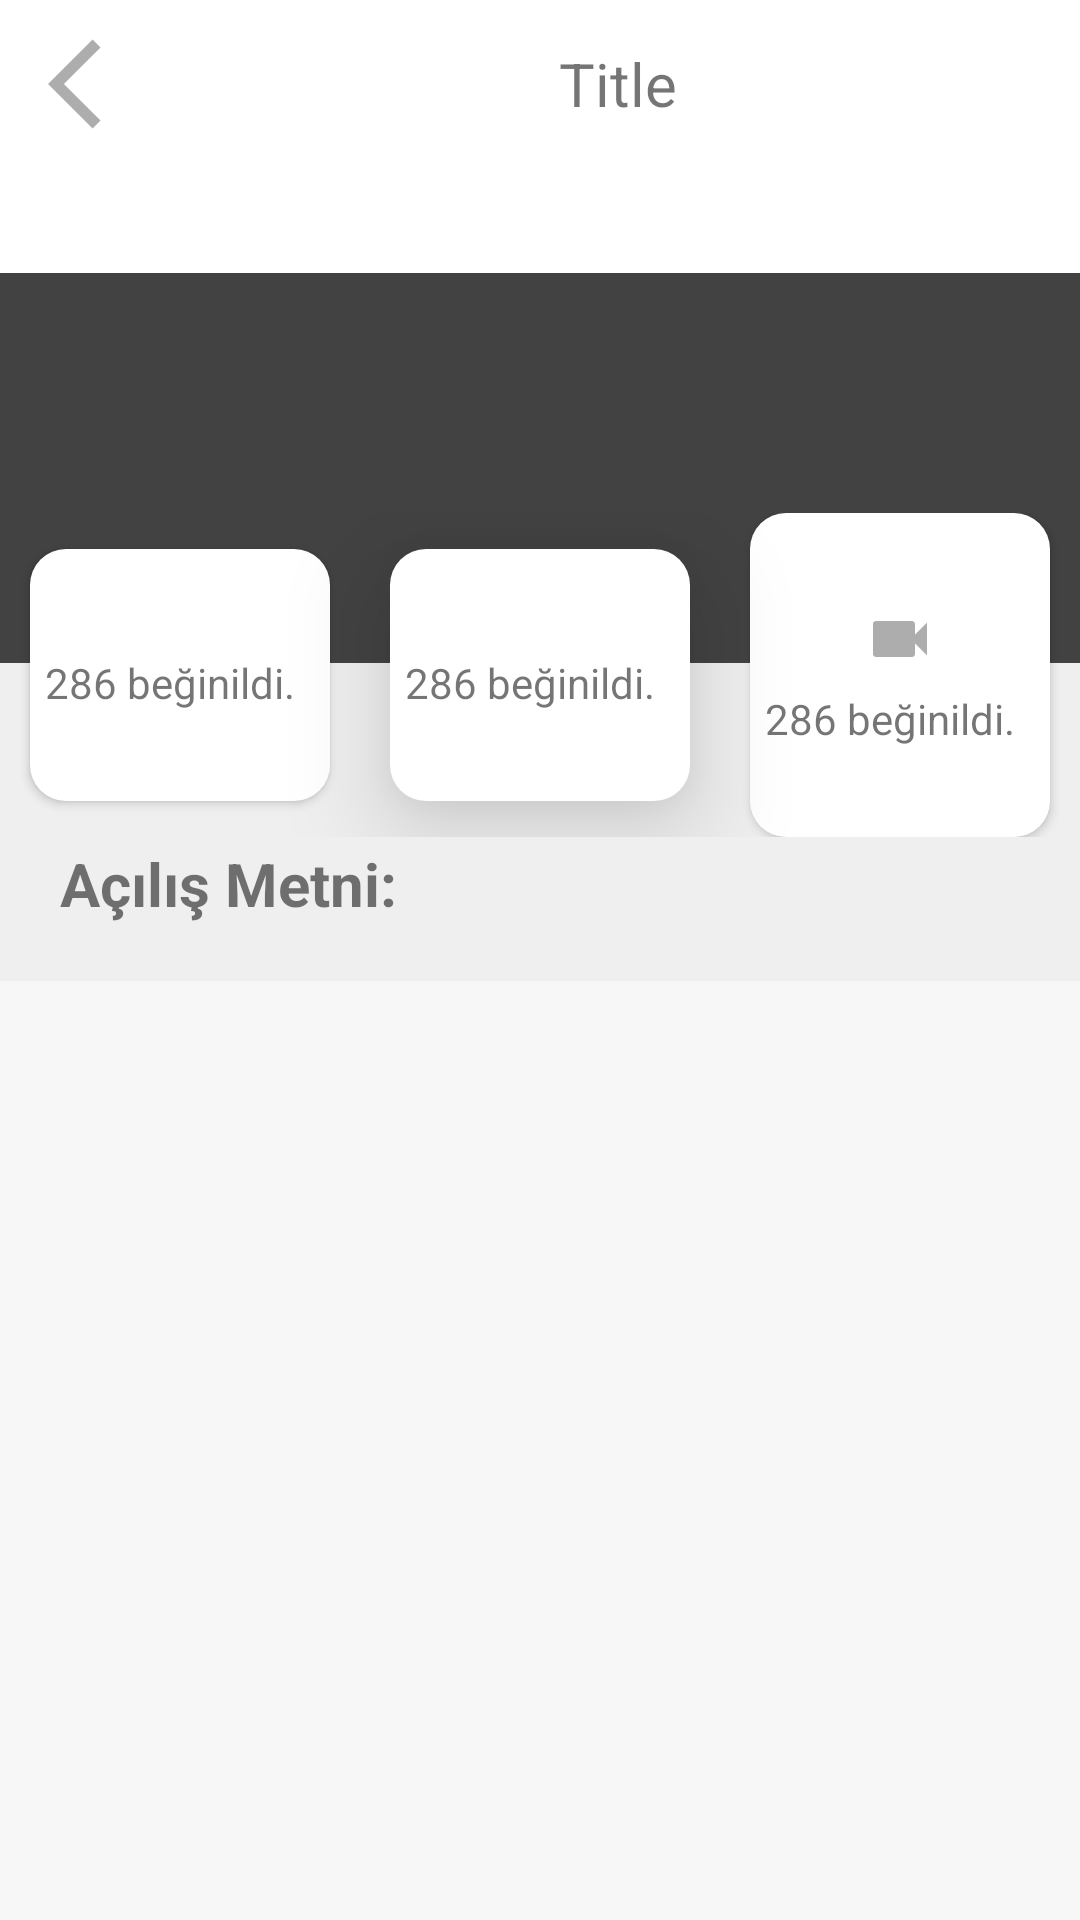

Write the Android layout XML for this screen, with the resource values it uses.
<!-- AndroidManifest.xml: application theme Theme.StarWarsMVC -->
<!-- res/layout/activity_detail.xml -->
<?xml version="1.0" encoding="utf-8"?>
<androidx.constraintlayout.widget.ConstraintLayout xmlns:android="http://schemas.android.com/apk/res/android"
    xmlns:app="http://schemas.android.com/apk/res-auto"
    xmlns:tools="http://schemas.android.com/tools"
    android:layout_width="match_parent"
    android:layout_height="match_parent"
    tools:context=".controller.activity.DetailActivity">

    <Toolbar
        android:id="@+id/toolbar"
        android:layout_width="match_parent"
        android:layout_height="wrap_content"
        app:layout_constraintTop_toTopOf="parent"
        app:layout_constraintStart_toStartOf="parent"
        app:layout_constraintEnd_toEndOf="parent">
        <ImageButton
            android:id="@+id/back_button"
            android:layout_width="wrap_content"
            android:layout_height="match_parent"
            android:background="@android:color/transparent"
            android:src="@drawable/back_fragment_button_icon"
            tools:ignore="ContentDescription"
            android:onClick="backActivity"/>
        <TextView
            android:id="@+id/film_name"
            android:layout_width="match_parent"
            android:layout_height="match_parent"
            android:text="@string/title"
            android:textAlignment="center"
            android:textSize="20sp"
            />
    </Toolbar>

    <ImageView
        android:id="@+id/fragment_detail_imageView"
        android:layout_width="0dp"
        android:layout_height="wrap_content"
        android:layout_marginTop="10dp"
        app:layout_constraintEnd_toEndOf="parent"
        app:layout_constraintStart_toStartOf="parent"
        app:layout_constraintTop_toBottomOf="@id/toolbar"
        tools:ignore="ContentDescription" />

    <androidx.recyclerview.widget.RecyclerView
        android:id="@+id/fragment_detail_recyclerview"
        android:layout_width="match_parent"
        android:paddingTop="5dp"
        android:paddingHorizontal="10dp"
        android:layout_height="130dp"
        android:layout_marginTop="25dp"
        android:translationZ="0dp"
        android:background="@color/backgroundRecyclerview"
        app:layout_constraintTop_toBottomOf="@id/fragment_detail_imageView" />

    <LinearLayout
        android:id="@+id/likedatedirector"
        android:layout_width="match_parent"
        android:layout_height="wrap_content"
        android:layout_marginTop="105dp"
        android:gravity="center"
        android:translationZ="10dp"
        app:layout_constraintEnd_toEndOf="parent"
        app:layout_constraintStart_toStartOf="parent"
        app:layout_constraintTop_toBottomOf="@id/fragment_detail_imageView">

        <androidx.constraintlayout.widget.ConstraintLayout
            android:layout_width="wrap_content"
            android:layout_height="wrap_content"
            android:layout_weight="0.33"
            android:layout_marginHorizontal="10dp"
            android:background="@drawable/item_film_border"
            android:backgroundTint="@color/white"
            android:paddingHorizontal="5dp"
            android:paddingVertical="30dp"
            android:translationZ="2dp">

            <ImageView
                android:id="@+id/like"
                android:layout_width="wrap_content"
                android:layout_height="wrap_content"
                android:src="@drawable/film_like_heart"
                app:layout_constraintEnd_toEndOf="parent"
                app:layout_constraintStart_toStartOf="parent"
                app:layout_constraintTop_toTopOf="parent"
                tools:ignore="ContentDescription" />

            <TextView
                android:id="@+id/like_count"
                android:layout_width="match_parent"
                android:layout_height="wrap_content"
                android:layout_marginTop="5dp"
                android:text="@string/like"
                app:layout_constraintEnd_toEndOf="parent"
                app:layout_constraintStart_toStartOf="parent"
                app:layout_constraintTop_toBottomOf="@+id/like" />
        </androidx.constraintlayout.widget.ConstraintLayout>

        <androidx.constraintlayout.widget.ConstraintLayout
            android:layout_width="wrap_content"
            android:layout_height="wrap_content"
            android:layout_marginHorizontal="10dp"
            android:layout_weight="0.33"
            android:background="@drawable/item_film_border"
            android:paddingHorizontal="5dp"
            android:paddingVertical="30dp"
            android:translationZ="20dp">

            <ImageView
                android:id="@+id/date"
                android:layout_width="wrap_content"
                android:layout_height="wrap_content"
                android:src="@drawable/film_wacther_clock"
                app:layout_constraintEnd_toEndOf="parent"
                app:layout_constraintStart_toStartOf="parent"
                app:layout_constraintTop_toTopOf="parent"
                tools:ignore="ContentDescription" />

            <TextView
                android:id="@+id/release_date"
                android:layout_width="match_parent"
                android:layout_height="wrap_content"
                android:layout_marginTop="5dp"
                android:text="@string/like"
                app:layout_constraintEnd_toEndOf="parent"
                app:layout_constraintStart_toStartOf="parent"
                app:layout_constraintTop_toBottomOf="@id/date" />
        </androidx.constraintlayout.widget.ConstraintLayout>

        <androidx.constraintlayout.widget.ConstraintLayout
            android:layout_width="wrap_content"
            android:layout_height="wrap_content"
            android:layout_marginHorizontal="10dp"
            android:layout_weight="0.33"
            android:background="@drawable/item_film_border"
            android:paddingHorizontal="5dp"
            android:paddingVertical="30dp"
            android:translationZ="2dp">

            <ImageView
                android:id="@+id/director"
                android:layout_width="wrap_content"
                android:layout_height="wrap_content"
                android:src="@drawable/director_icon"
                app:layout_constraintEnd_toEndOf="parent"
                app:layout_constraintStart_toStartOf="parent"
                app:layout_constraintTop_toTopOf="parent"
                tools:ignore="ContentDescription" />

            <TextView
                android:id="@+id/director_name"
                android:layout_width="match_parent"
                android:layout_height="wrap_content"
                android:layout_marginTop="5dp"
                android:maxLines="1"
                android:text="@string/like"
                app:layout_constraintEnd_toEndOf="parent"
                app:layout_constraintStart_toStartOf="parent"
                app:layout_constraintTop_toBottomOf="@id/director" />
        </androidx.constraintlayout.widget.ConstraintLayout>
    </LinearLayout>
    <LinearLayout
        android:layout_width="match_parent"
        android:layout_height="match_parent"
        app:layout_constrainedHeight="true"
        app:layout_constraintStart_toStartOf="parent"
        app:layout_constraintEnd_toEndOf="parent"
        android:background="@color/backgroundFragment"
        app:layout_constraintTop_toBottomOf="@id/fragment_detail_recyclerview"
        app:layout_constraintBottom_toBottomOf="parent"
        android:orientation="vertical">
        <TextView
            android:id="@+id/titleAcilisMetni"
            android:layout_width="match_parent"
            android:layout_height="wrap_content"
            android:text="@string/metin"
            android:paddingTop="60dp"
            android:translationZ="0dp"
            android:background="@color/backgroundFragment"
            android:paddingHorizontal="20dp"
            android:textStyle="bold"
            android:textSize="20sp" />
        <ScrollView
            android:layout_width="match_parent"
            android:layout_height="match_parent">
            <TextView
                android:id="@+id/fragment_detail_descreption"
                android:layout_width="match_parent"
                android:layout_height="wrap_content"
                android:background="@color/backgroundFragment"
                android:paddingHorizontal="20dp"
                />
        </ScrollView>
    </LinearLayout>
</androidx.constraintlayout.widget.ConstraintLayout>
<!-- resources referenced by this layout -->
<resources>
  <color name="backgroundFragment">#08000000</color>
  <color name="backgroundRecyclerview">#FF424242</color>
  <color name="white">#FFFFFFFF</color>
  <!-- drawable back_fragment_button_icon (drawable) -->
  <?xml version="1.0" encoding="utf-8"?>
  <vector android:height="36dp" android:tint="#ADADAD"
      android:viewportHeight="24" android:viewportWidth="24"
      android:width="36dp"
      xmlns:android="http://schemas.android.com/apk/res/android">
      <path android:fillColor="@android:color/white"
          android:pathData="M11.67,3.87L9.9,2.1 0,12l9.9,9.9 1.77,-1.77L3.54,12z"/>
  </vector>
  <!-- drawable director_icon (drawable) -->
  <vector android:height="24dp" android:tint="#ADADAD"
      android:viewportHeight="24" android:viewportWidth="24"
      android:width="24dp" xmlns:android="http://schemas.android.com/apk/res/android">
      <path android:fillColor="@android:color/white" android:pathData="M17,10.5V7c0,-0.55 -0.45,-1 -1,-1H4c-0.55,0 -1,0.45 -1,1v10c0,0.55 0.45,1 1,1h12c0.55,0 1,-0.45 1,-1v-3.5l4,4v-11l-4,4z"/>
  </vector>
  <!-- drawable item_film_border (drawable) -->
  <?xml version="1.0" encoding="utf-8"?>
  <shape xmlns:android="http://schemas.android.com/apk/res/android"
      android:visible="true"
      >
      <solid android:color="@color/white" />
      <corners android:radius="12dp"/>
  </shape>
  <string name="like">286 beğinildi.</string>
  <string name="metin">Açılış Metni:</string>
  <string name="title">Title</string>
  <style name="Theme.StarWarsMVC" parent="Theme.MaterialComponents.DayNight.NoActionBar">
          
          <item name="colorPrimary">@color/purple_500</item>
          <item name="colorPrimaryVariant">@color/purple_700</item>
          <item name="colorOnPrimary">@color/white</item>
          
          <item name="colorSecondary">@color/teal_200</item>
          <item name="colorSecondaryVariant">@color/teal_700</item>
          <item name="colorOnSecondary">@color/black</item>
          
          <item name="android:statusBarColor" tools:targetApi="l">?attr/colorOnPrimary</item>
          <item name="android:windowLightStatusBar">?attr/colorOnSecondary</item>
          
      </style>
  <color name="purple_500">#FF6200EE</color>
  <color name="purple_700">#FF3700B3</color>
  <color name="teal_200">#FF03DAC5</color>
  <color name="teal_700">#FF018786</color>
  <color name="black">#FF000000</color>
</resources>
